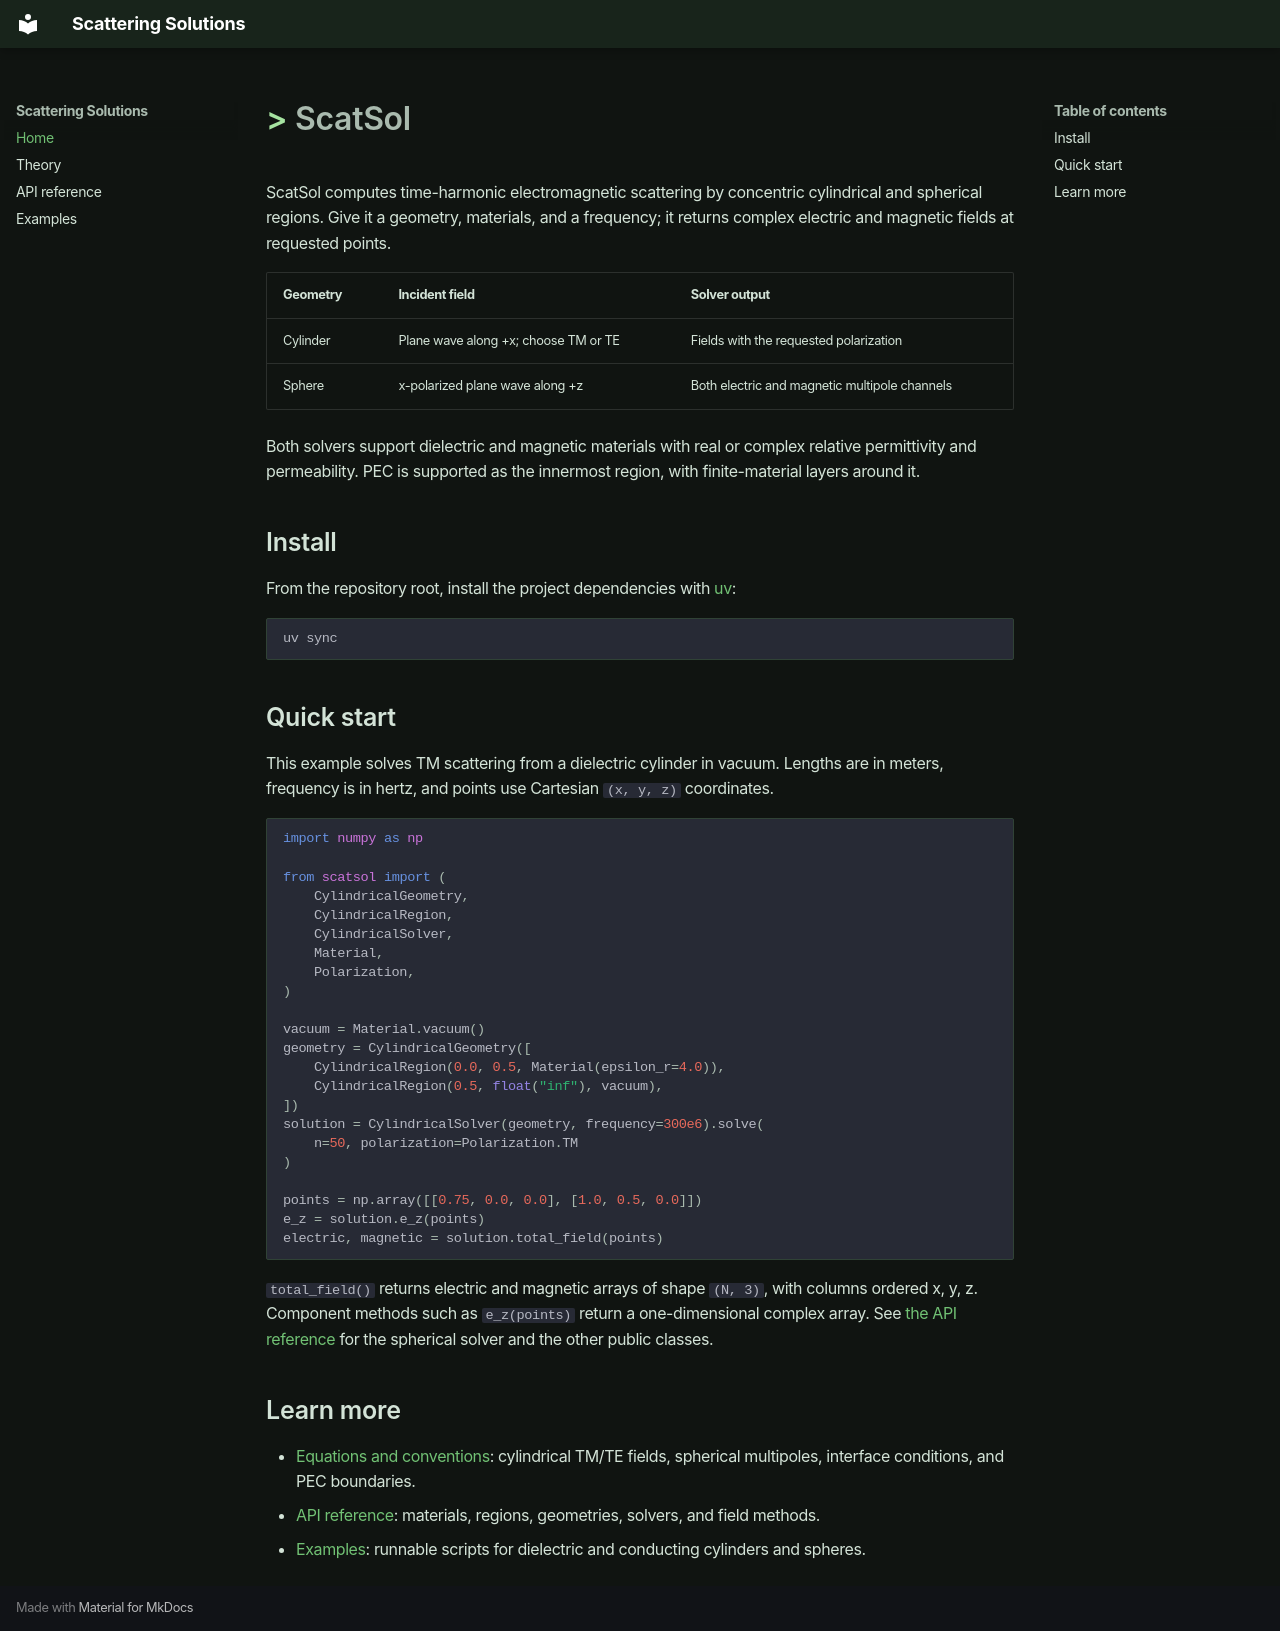

repository: tiagovla/scatsol · page: index.html · generator: mkdocs

# ScatSol

ScatSol computes time-harmonic electromagnetic scattering by concentric
cylindrical and spherical regions. Give it a geometry, materials, and a
frequency; it returns complex electric and magnetic fields at requested points.

| Geometry | Incident field | Solver output |
| --- | --- | --- |
| Cylinder | Plane wave along +x; choose TM or TE | Fields with the requested polarization |
| Sphere | x-polarized plane wave along +z | Both electric and magnetic multipole channels |

Both solvers support dielectric and magnetic materials with real or complex
relative permittivity and permeability. PEC is supported as the innermost
region, with finite-material layers around it.

## Install

From the repository root, install the project dependencies with [uv](https://docs.astral.sh/uv/):

```bash
uv sync
```

## Quick start

This example solves TM scattering from a dielectric cylinder in vacuum. Lengths
are in meters, frequency is in hertz, and points use Cartesian `(x, y, z)`
coordinates.

```python
import numpy as np

from scatsol import (
    CylindricalGeometry,
    CylindricalRegion,
    CylindricalSolver,
    Material,
    Polarization,
)

vacuum = Material.vacuum()
geometry = CylindricalGeometry([
    CylindricalRegion(0.0, 0.5, Material(epsilon_r=4.0)),
    CylindricalRegion(0.5, float("inf"), vacuum),
])
solution = CylindricalSolver(geometry, frequency=300e6).solve(
    n=50, polarization=Polarization.TM
)

points = np.array([[0.75, 0.0, 0.0], [1.0, 0.5, 0.0]])
e_z = solution.e_z(points)
electric, magnetic = solution.total_field(points)
```

`total_field()` returns electric and magnetic arrays of shape `(N, 3)`, with
columns ordered x, y, z. Component methods such as `e_z(points)` return a
one-dimensional complex array. See [the API reference](components.md) for the
spherical solver and the other public classes.

## Learn more

- [Equations and conventions](theory.md): cylindrical TM/TE fields, spherical
  multipoles, interface conditions, and PEC boundaries.
- [API reference](components.md): materials, regions, geometries, solvers, and
  field methods.
- [Examples](examples.md): runnable scripts for dielectric and conducting
  cylinders and spheres.
